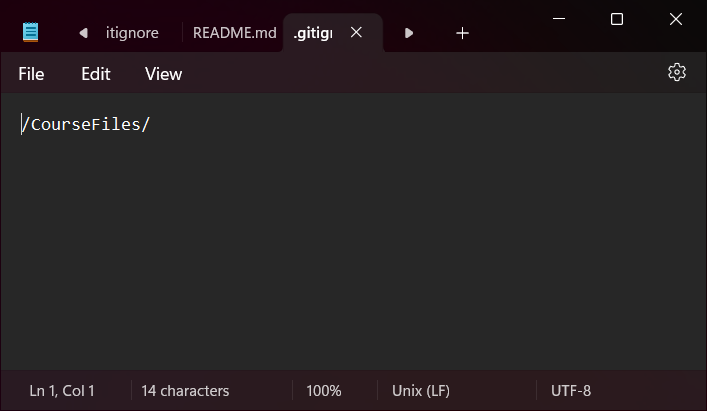
Workflow: Main

Step 1: Use Application: .gitignore - Notepad in window '.gitignore - Notepad' (notepad.exe)

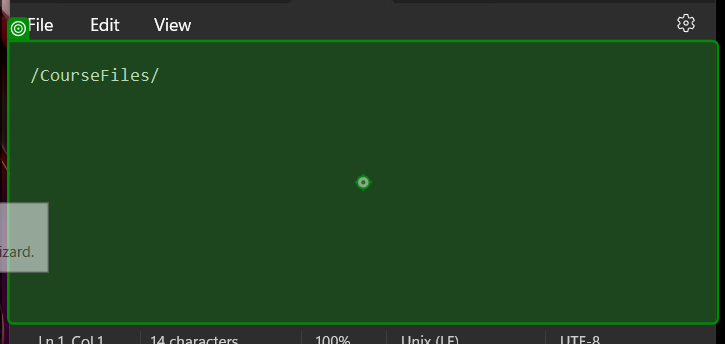
Step 2: type "[DateTime.Now.Date.AddDays(-1).ToString("MM/1/yyyy")]" into '/CourseFiles/'